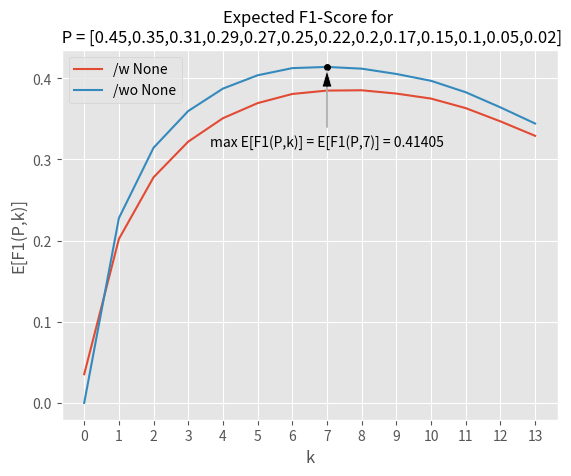

The matplotlib source for this figure: (Note: this script raises an exception after producing the figure.)
# -*- coding: utf-8 -*-
"""
@author: Faron
"""
import numpy as np
import pandas as pd
import matplotlib.pylab as plt
from datetime import datetime

'''
This kernel implements the O(n²) F1-Score expectation maximization algorithm presented in
"Ye, N., Chai, K., Lee, W., and Chieu, H.  Optimizing F-measures: A Tale of Two Approaches. In ICML, 2012."

It solves argmax_(0 <= k <= n,[[None]]) E[F1(P,k,[[None]])]
with [[None]] being the indicator for predicting label "None"
given posteriors P = [p_1, p_2, ... , p_n], where p_1 > p_2 > ... > p_n
under label independence assumption by means of dynamic programming in O(n²).
'''


class F1Optimizer():
    def __init__(self):
        pass

    @staticmethod
    def get_expectations(P, pNone=None):
        expectations = []
        P = np.sort(P)[::-1]

        n = np.array(P).shape[0]
        DP_C = np.zeros((n + 2, n + 1))
        if pNone is None:
            pNone = (1.0 - P).prod()

        DP_C[0][0] = 1.0
        for j in range(1, n):
            DP_C[0][j] = (1.0 - P[j - 1]) * DP_C[0, j - 1]

        for i in range(1, n + 1):
            DP_C[i, i] = DP_C[i - 1, i - 1] * P[i - 1]
            for j in range(i + 1, n + 1):
                DP_C[i, j] = P[j - 1] * DP_C[i - 1, j - 1] + (1.0 - P[j - 1]) * DP_C[i, j - 1]

        DP_S = np.zeros((2 * n + 1,))
        DP_SNone = np.zeros((2 * n + 1,))
        for i in range(1, 2 * n + 1):
            DP_S[i] = 1. / (1. * i)
            DP_SNone[i] = 1. / (1. * i + 1)
        for k in range(n + 1)[::-1]:
            f1 = 0
            f1None = 0
            for k1 in range(n + 1):
                f1 += 2 * k1 * DP_C[k1][k] * DP_S[k + k1]
                f1None += 2 * k1 * DP_C[k1][k] * DP_SNone[k + k1]
            for i in range(1, 2 * k - 1):
                DP_S[i] = (1 - P[k - 1]) * DP_S[i] + P[k - 1] * DP_S[i + 1]
                DP_SNone[i] = (1 - P[k - 1]) * DP_SNone[i] + P[k - 1] * DP_SNone[i + 1]
            expectations.append([f1None + 2 * pNone / (2 + k), f1])

        return np.array(expectations[::-1]).T

    @staticmethod
    def maximize_expectation(P, pNone=None):
        expectations = F1Optimizer.get_expectations(P, pNone)

        ix_max = np.unravel_index(expectations.argmax(), expectations.shape)
        max_f1 = expectations[ix_max]

        predNone = True if ix_max[0] == 0 else False
        best_k = ix_max[1]

        return best_k, predNone, max_f1

    @staticmethod
    def _F1(tp, fp, fn):
        return 2 * tp / (2 * tp + fp + fn)

    @staticmethod
    def _Fbeta(tp, fp, fn, beta=1.0):
        beta_squared = beta ** 2
        return (1.0 + beta_squared) * tp / ((1.0 + beta_squared) * tp + fp + beta_squared * fn)


def print_best_prediction(P, pNone=None):
    print("Maximize F1-Expectation")
    print("=" * 23)
    P = np.sort(P)[::-1]
    n = P.shape[0]
    L = ['L{}'.format(i + 1) for i in range(n)]

    if pNone is None:
        print("Estimate p(None|x) as (1-p_1)*(1-p_2)*...*(1-p_n)")
        pNone = (1.0 - P).prod()

    PL = ['p({}|x)={}'.format(l, p) for l, p in zip(L, P)]
    print("Posteriors: {} (n={})".format(PL, n))
    print("p(None|x)={}".format(pNone))

    opt = F1Optimizer.maximize_expectation(P, pNone)
    best_prediction = ['None'] if opt[1] else []
    best_prediction += (L[:opt[0]])
    f1_max = opt[2]

    print("Prediction {} yields best E[F1] of {}\n".format(best_prediction, f1_max))


def save_plot(P, filename='expected_f1.png'):
    E_F1 = pd.DataFrame(F1Optimizer.get_expectations(P).T, columns=["/w None", "/wo None"])
    best_k, _, max_f1 = F1Optimizer.maximize_expectation(P)

    plt.style.use('ggplot')
    plt.figure()
    E_F1.plot()
    plt.title('Expected F1-Score for \n {}'.format("P = [{}]".format(",".join(map(str, P)))), fontsize=12)
    plt.xlabel('k')
    plt.xticks(np.arange(0, len(P) + 1, 1.0))
    plt.ylabel('E[F1(P,k)]')
    plt.plot([best_k], [max_f1], 'o', color='#000000', markersize=4)
    plt.annotate('max E[F1(P,k)] = E[F1(P,{})] = {:.5f}'.format(best_k, max_f1), xy=(best_k, max_f1),
                 xytext=(best_k, max_f1 * 0.8), arrowprops=dict(facecolor='black', shrink=0.05, width=1, headwidth=7),
                 horizontalalignment='center', verticalalignment='top')
    plt.gcf().savefig(filename)



def timeit(P):
    s = datetime.now()
    F1Optimizer.maximize_expectation(P)
    e = datetime.now()
    return (e-s).microseconds / 1E6


def benchmark(n=100, filename='runtimes.png'):
    results = pd.DataFrame(index=np.arange(1,n+1))
    results['runtimes'] = 0

    for i in range(1,n+1):
        runtimes = []
        for j in range(5):
            runtimes.append(timeit(np.sort(np.random.rand(i))[::-1]))
        results.iloc[i-1] = np.mean(runtimes)

    x = results.index
    y = results.runtimes
    results['quadratic fit'] = np.poly1d(np.polyfit(x, y, deg=2))(x)

    plt.style.use('ggplot')
    plt.figure()
    results.plot()
    plt.title('Expectation Maximization Runtimes', fontsize=12)
    plt.xlabel('n = |P|')
    plt.ylabel('time in seconds')
    plt.gcf().savefig(filename)


if __name__ == '__main__':
    print_best_prediction([0.3, 0.2])
    print_best_prediction([0.3, 0.2], 0.57)
    print_best_prediction([0.9, 0.6])
    print_best_prediction([0.5, 0.4, 0.3, 0.35, 0.33, 0.31, 0.29, 0.27, 0.25, 0.20, 0.15, 0.10])
    print_best_prediction([0.5, 0.4, 0.3, 0.35, 0.33, 0.31, 0.29, 0.27, 0.25, 0.20, 0.15, 0.10], 0.2)

    save_plot([0.45, 0.35, 0.31, 0.29, 0.27, 0.25, 0.22, 0.20, 0.17, 0.15, 0.10, 0.05, 0.02])
    benchmark()